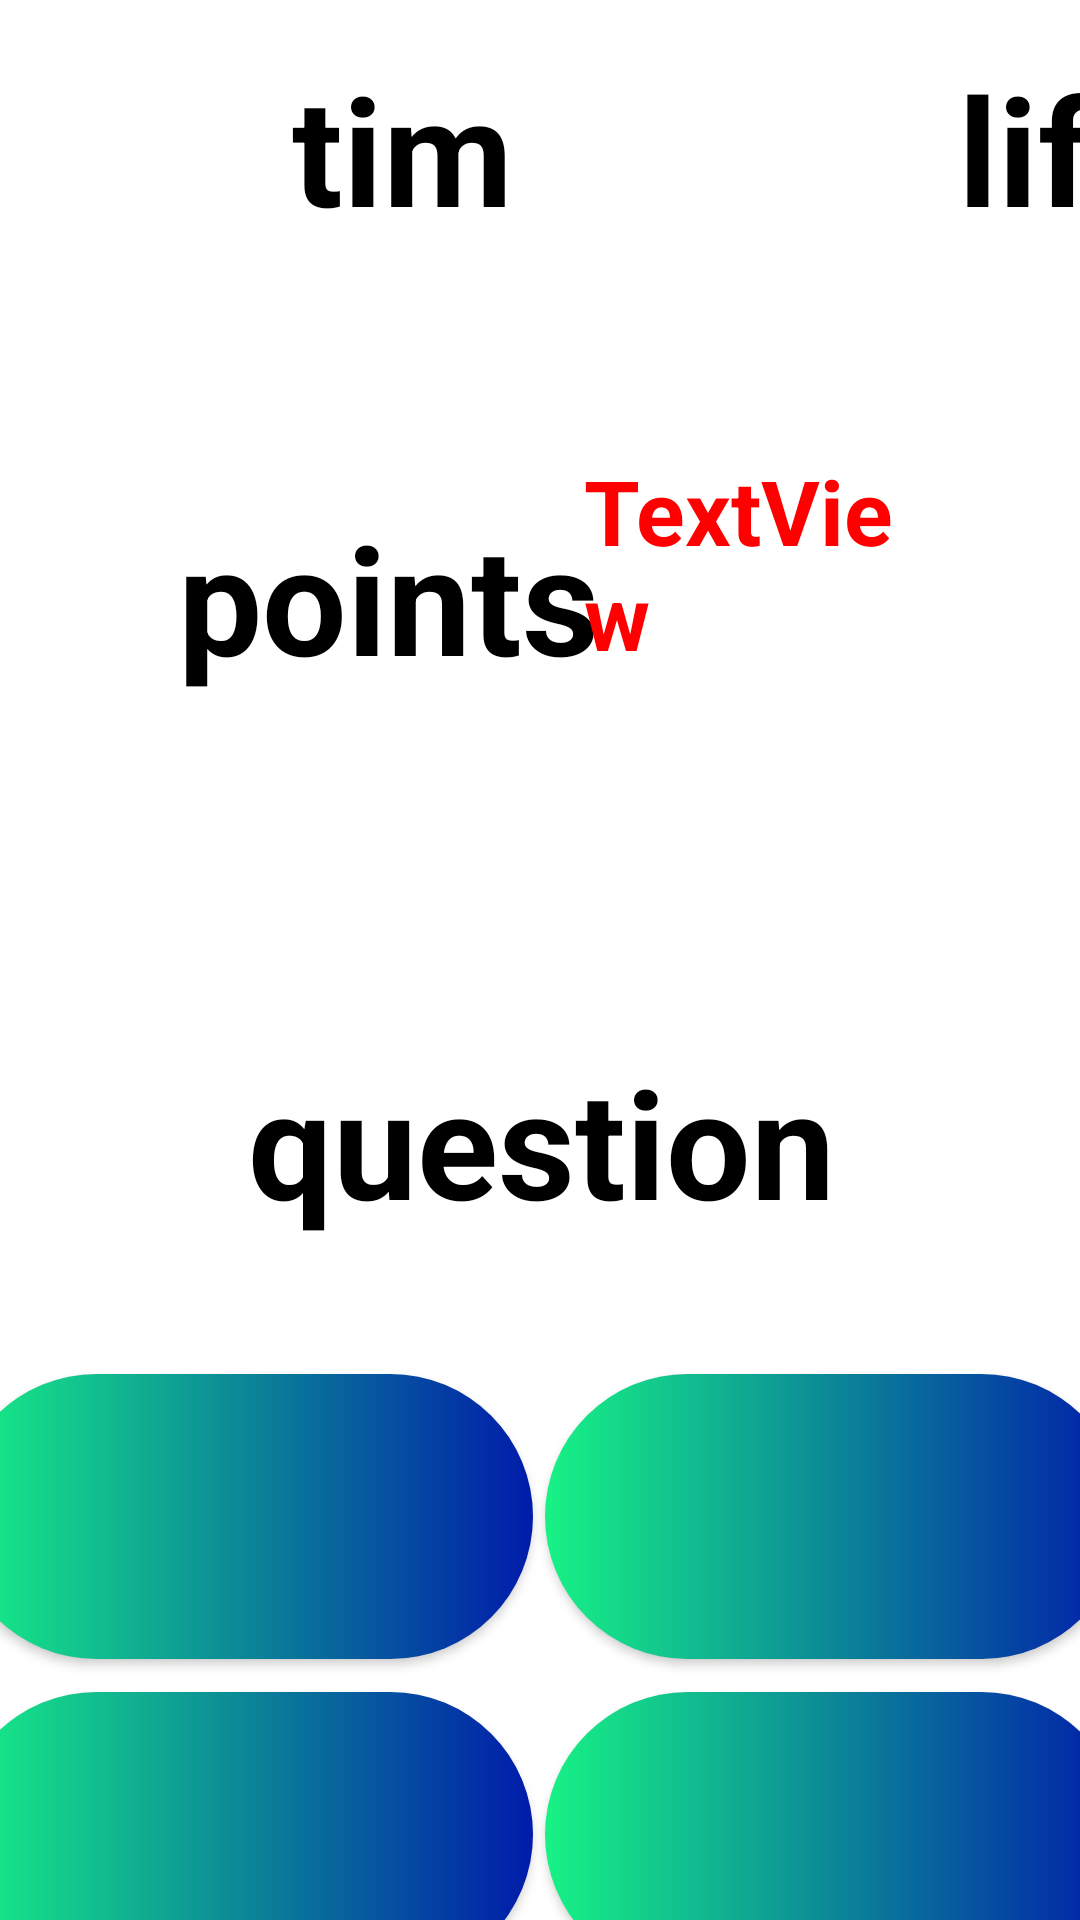

Here is an Android app screen rendered from its layout file. Give the layout XML and the strings, colors and styles it references.
<!-- AndroidManifest.xml: application theme Theme.ProjertApki -->
<!-- res/layout/activity_game.xml -->
<?xml version="1.0" encoding="utf-8"?>
<androidx.constraintlayout.widget.ConstraintLayout xmlns:android="http://schemas.android.com/apk/res/android"
    xmlns:app="http://schemas.android.com/apk/res-auto"
    xmlns:tools="http://schemas.android.com/tools"
    android:layout_width="match_parent"
    android:layout_height="match_parent"
    tools:context=".GameActivity"
    android:background="@drawable/gameactivityback1"
    >

    <Button
        android:id="@+id/button1"
        android:layout_width="193dp"
        android:layout_height="95dp"
        android:layout_marginStart="11dp"
        android:layout_marginTop="51dp"
        android:layout_marginEnd="2dp"
        android:layout_marginBottom="6dp"
        android:background="@drawable/custom_answer_buttons"
        android:onClick="shuffleButtons"
        android:text=""
        app:layout_constraintBottom_toTopOf="@+id/button3"
        app:layout_constraintEnd_toStartOf="@+id/button2"
        app:layout_constraintStart_toStartOf="parent"
        app:layout_constraintTop_toBottomOf="@+id/question" />

    <Button
        android:id="@+id/button2"
        android:layout_width="193dp"
        android:layout_height="95dp"
        android:layout_marginStart="2dp"
        android:layout_marginTop="51dp"
        android:layout_marginEnd="12dp"
        android:layout_marginBottom="6dp"
        android:background="@drawable/custom_answer_buttons"
        android:onClick="shuffleButtons"
        android:text=""
        app:layout_constraintBottom_toTopOf="@+id/button4"
        app:layout_constraintEnd_toEndOf="parent"
        app:layout_constraintStart_toEndOf="@+id/button1"
        app:layout_constraintTop_toBottomOf="@+id/question" />

    <Button
        android:id="@+id/button3"
        android:layout_width="193dp"
        android:layout_height="95dp"
        android:layout_marginStart="11dp"
        android:layout_marginTop="5dp"
        android:layout_marginEnd="2dp"
        android:layout_marginBottom="26dp"
        android:background="@drawable/custom_answer_buttons"
        android:onClick="shuffleButtons"
        android:text=""
        app:layout_constraintBottom_toBottomOf="parent"
        app:layout_constraintEnd_toStartOf="@+id/button4"
        app:layout_constraintStart_toStartOf="parent"
        app:layout_constraintTop_toBottomOf="@+id/button1" />

    <Button
        android:id="@+id/button4"
        android:layout_width="193dp"
        android:layout_height="95dp"
        android:layout_marginStart="2dp"
        android:layout_marginTop="5dp"
        android:layout_marginEnd="12dp"
        android:layout_marginBottom="26dp"
        android:background="@drawable/custom_answer_buttons"
        android:onClick="shuffleButtons"
        android:text=""
        app:layout_constraintBottom_toBottomOf="parent"
        app:layout_constraintEnd_toEndOf="parent"
        app:layout_constraintStart_toEndOf="@+id/button3"
        app:layout_constraintTop_toBottomOf="@+id/button2"
        app:layout_constraintVertical_bias="1.0" />

    <TextView
        android:id="@+id/lifes"
        android:layout_width="64dp"
        android:layout_height="70dp"
        android:layout_marginStart="159dp"
        android:layout_marginTop="16dp"
        android:layout_marginEnd="12dp"
        android:gravity="center"
        android:text="lifes"
        android:textColor="@color/black"
        android:textSize="50sp"
        android:textStyle="bold"
        app:layout_constraintEnd_toEndOf="parent"
        app:layout_constraintStart_toEndOf="@+id/timer"
        app:layout_constraintTop_toTopOf="parent" />

    <TextView
        android:id="@+id/timer"
        android:layout_width="84dp"
        android:layout_height="69dp"
        android:layout_marginStart="92dp"
        android:layout_marginTop="16dp"
        android:gravity="center"
        android:text="timer"
        android:textColor="@color/black"
        android:textSize="50sp"
        android:textStyle="bold"
        app:layout_constraintStart_toStartOf="parent"
        app:layout_constraintTop_toTopOf="parent" />

    <TextView
        android:id="@+id/question"
        android:layout_width="365dp"
        android:layout_height="143dp"
        android:layout_marginStart="23dp"
        android:layout_marginTop="48dp"
        android:layout_marginEnd="23dp"
        android:gravity="center"
        android:text="question"
        android:textColor="@color/black"
        android:textSize="50sp"
        android:textStyle="bold"
        app:layout_constraintEnd_toEndOf="parent"
        app:layout_constraintStart_toStartOf="parent"
        app:layout_constraintTop_toBottomOf="@+id/points" />

    <TextView
        android:id="@+id/points"
        android:layout_width="149dp"
        android:layout_height="124dp"
        android:layout_marginStart="55dp"
        android:layout_marginTop="52dp"
        android:gravity="center"
        android:text="points"
        android:textColor="@color/black"
        android:textSize="50sp"
        android:textStyle="bold"
        app:layout_constraintStart_toStartOf="parent"
        app:layout_constraintTop_toBottomOf="@+id/timer" />

    <TextView
        android:id="@+id/mult"
        android:layout_width="106dp"
        android:layout_height="108dp"
        android:layout_marginStart="16dp"
        android:layout_marginTop="64dp"
        android:layout_marginEnd="85dp"
        android:text="TextView"
        android:textColor="@color/red"
        android:textSize="30sp"
        android:textStyle="bold"
        app:layout_constraintEnd_toEndOf="parent"
        app:layout_constraintStart_toEndOf="@+id/points"
        app:layout_constraintTop_toBottomOf="@+id/lifes" />

</androidx.constraintlayout.widget.ConstraintLayout>
<!-- resources referenced by this layout -->
<resources>
  <color name="black">#FF000000</color>
  <color name="red">#FF0000</color>
  <!-- drawable custom_answer_buttons (drawable) -->
  <?xml version="1.0" encoding="utf-8"?>
  <shape xmlns:android="http://schemas.android.com/apk/res/android" android:shape="rectangle">
      <gradient android:startColor="@color/answer1" android:endColor="@color/answer2" android:type="linear" />
      <corners android:radius="250sp"/>
  </shape>
  <style name="Theme.ProjertApki" parent="Theme.MaterialComponents.DayNight.DarkActionBar">
          
          <item name="colorPrimary">@color/purple_500</item>
          <item name="colorPrimaryVariant">@color/purple_700</item>
          <item name="colorOnPrimary">@color/white</item>
          
          <item name="colorSecondary">@color/teal_200</item>
          <item name="colorSecondaryVariant">@color/teal_700</item>
          <item name="colorOnSecondary">@color/black</item>
          
          <item name="android:statusBarColor" tools:targetApi="l">?attr/colorPrimaryVariant</item>
          
      </style>
  <color name="answer1">#17F385</color>
  <color name="answer2">#001BAA</color>
  <color name="purple_500">#FF6200EE</color>
  <color name="purple_700">#FF3700B3</color>
  <color name="white">#FFFFFFFF</color>
  <color name="teal_200">#FF03DAC5</color>
  <color name="teal_700">#FF018786</color>
</resources>
